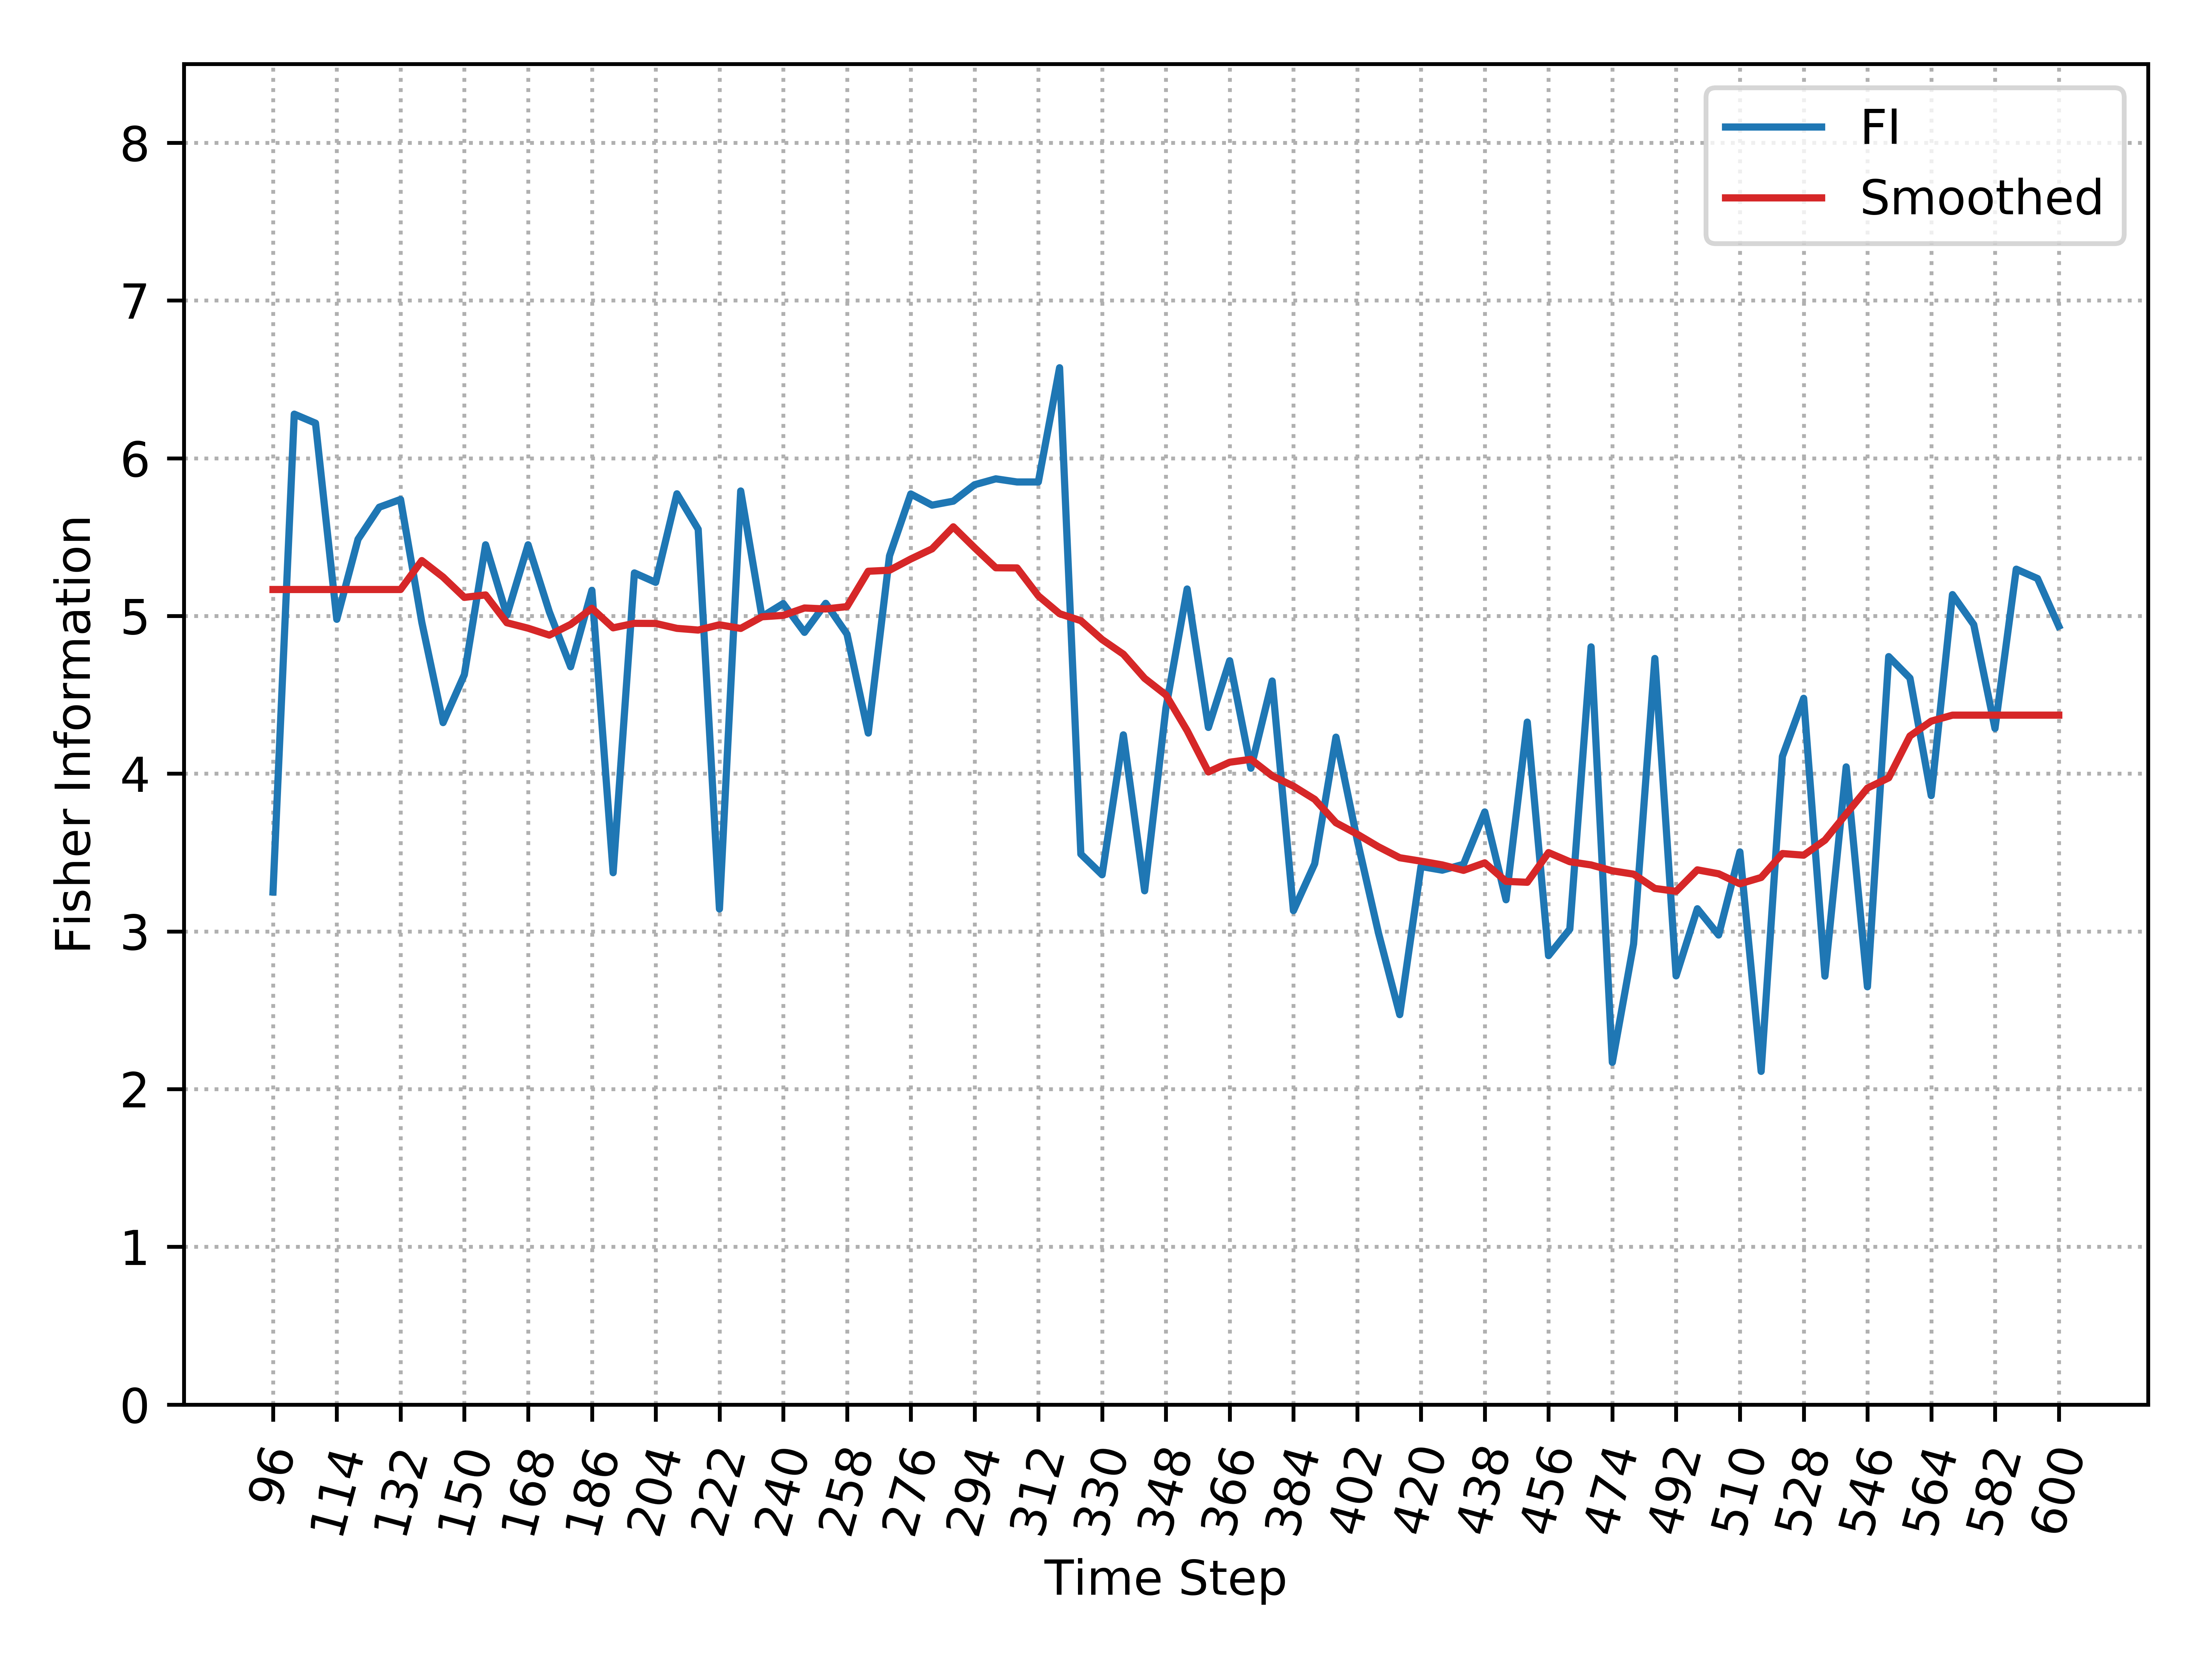

Source data for this figure (header and first rows):
, Time_Step, FI, Smooth_FI
0, 96, 3.25, 5.168
1, 102, 6.28, 5.168
2, 108, 6.222, 5.168
3, 114, 4.979, 5.168
4, 120, 5.486, 5.168
5, 126, 5.69, 5.168
6, 132, 5.739, 5.168
7, 138, 4.96, 5.351
8, 144, 4.324, 5.247
9, 150, 4.627, 5.118
10, 156, 5.451, 5.133
11, 162, 5.005, 4.957
12, 168, 5.451, 4.922
13, 174, 5.025, 4.878
14, 180, 4.678, 4.946
15, 186, 5.162, 5.049
16, 192, 3.372, 4.925
17, 198, 5.273, 4.953
18, 204, 5.213, 4.952
19, 210, 5.774, 4.921
20, 216, 5.55, 4.911
21, 222, 3.142, 4.944
22, 228, 5.792, 4.921
23, 234, 4.995, 4.995
24, 240, 5.079, 5.004
25, 246, 4.896, 5.05
26, 252, 5.08, 5.044
27, 258, 4.885, 5.059
28, 264, 4.258, 5.283
29, 270, 5.381, 5.29
30, 276, 5.774, 5.361
31, 282, 5.702, 5.425
32, 288, 5.728, 5.565
33, 294, 5.832, 5.433
34, 300, 5.869, 5.305
35, 306, 5.85, 5.305
36, 312, 5.85, 5.128
37, 318, 6.574, 5.014
38, 324, 3.49, 4.97
39, 330, 3.359, 4.85
40, 336, 4.246, 4.757
41, 342, 3.257, 4.605
42, 348, 4.414, 4.499
43, 354, 5.171, 4.273
44, 360, 4.293, 4.011
45, 366, 4.716, 4.073
46, 372, 4.035, 4.091
47, 378, 4.588, 3.986
48, 384, 3.132, 3.921
49, 390, 3.429, 3.837
50, 396, 4.232, 3.689
51, 402, 3.579, 3.616
52, 408, 2.99, 3.536
53, 414, 2.472, 3.467
54, 420, 3.411, 3.445
55, 426, 3.388, 3.422
56, 432, 3.426, 3.387
57, 438, 3.757, 3.435
58, 444, 3.201, 3.317
59, 450, 4.327, 3.311
... 25 more rows
